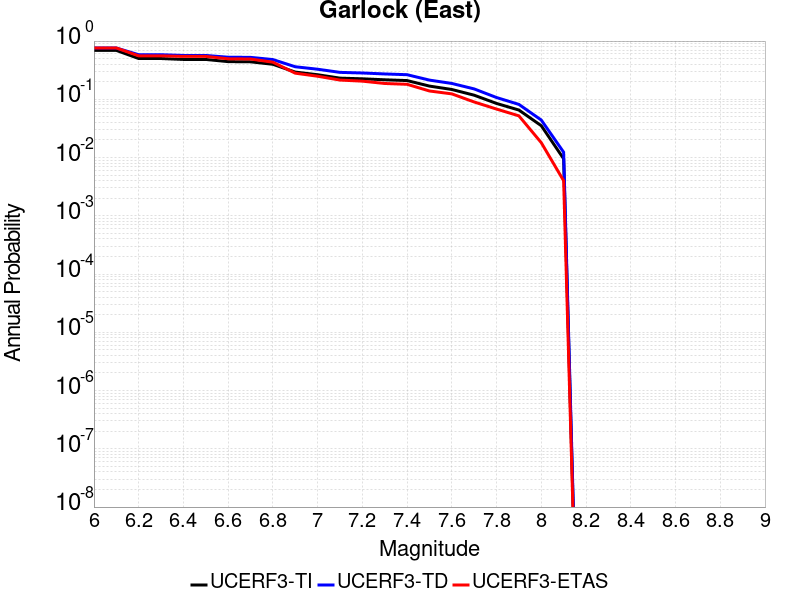

The table this chart was drawn from, first rows:
Magnitude, UCERF3-TI Prob, UCERF3-TD Prob, UCERF3-ETAS Prob
6.0, 0.6916, 0.7605, 0.761
6.1, 0.6916, 0.7605, 0.761
6.2, 0.5014, 0.5826, 0.558
6.3, 0.5014, 0.5826, 0.558
6.4, 0.4834, 0.5663, 0.545
6.5, 0.4834, 0.5663, 0.545
6.6, 0.4435, 0.5281, 0.496
6.7, 0.4402, 0.5248, 0.492
6.8, 0.3992, 0.4813, 0.434
6.9, 0.2935, 0.3622, 0.281
7.0, 0.2642, 0.3286, 0.249
7.1, 0.2309, 0.29, 0.214
7.2, 0.225, 0.2831, 0.205
7.3, 0.2164, 0.2726, 0.187
7.4, 0.2098, 0.2645, 0.181
7.5, 0.1687, 0.2137, 0.139
7.6, 0.1475, 0.1872, 0.124
7.7, 0.1176, 0.1508, 0.09
7.8, 0.08495, 0.1073, 0.068
7.9, 0.06541, 0.08173, 0.052
8.0, 0.03522, 0.04406, 0.018
8.1, 0.009538, 0.01236, 0.004
